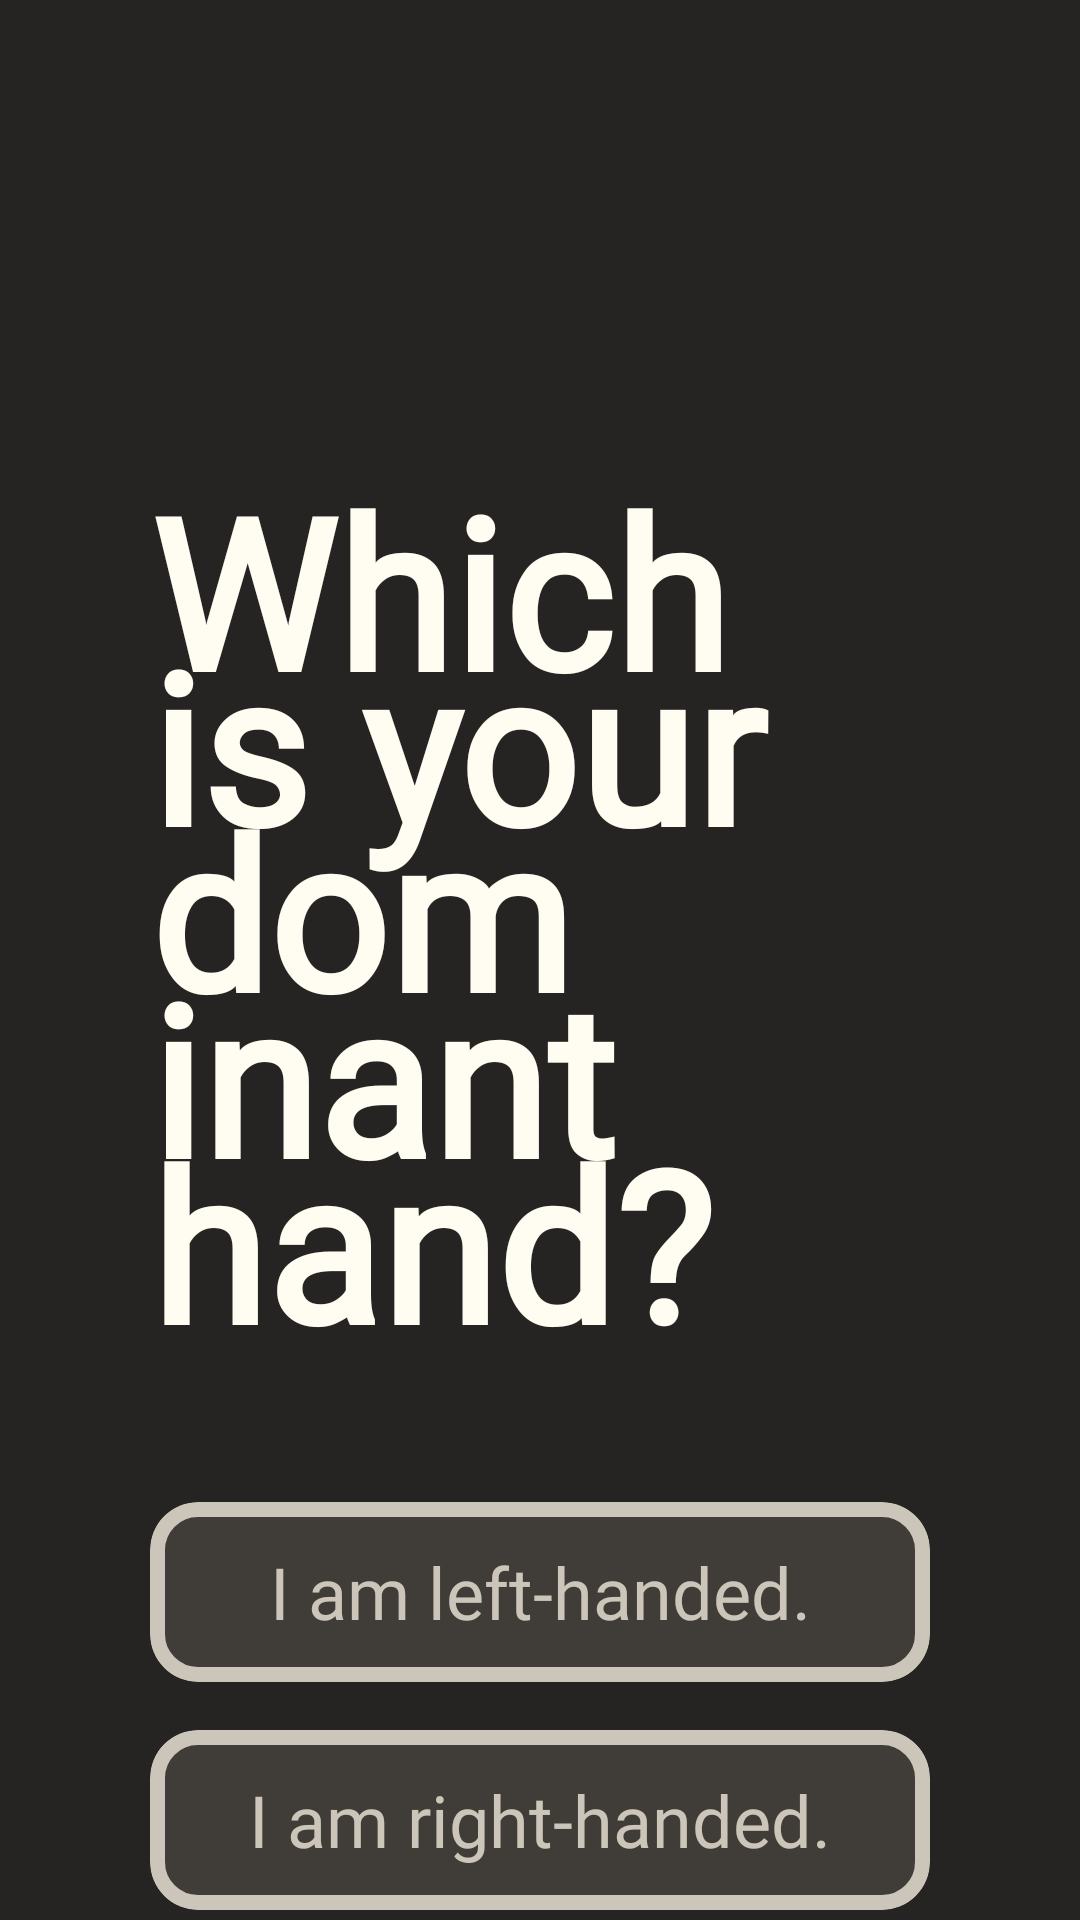

Here is an Android app screen rendered from its layout file. Give the layout XML and the strings, colors and styles it references.
<!-- AndroidManifest.xml: application theme Theme.BXR -->
<!-- res/layout/page_handedness.xml -->
<?xml version="1.0" encoding="utf-8"?>
<androidx.constraintlayout.widget.ConstraintLayout
    xmlns:android="http://schemas.android.com/apk/res/android"
    xmlns:app="http://schemas.android.com/apk/res-auto"
    android:layout_width="match_parent"
    android:layout_height="match_parent"
    android:background="@color/black">

    <TextView
        android:id="@+id/tvQuestion"
        android:layout_width="0dp"
        android:layout_height="wrap_content"
        android:text="Which is your dominant hand?"
        android:textColor="@color/white"
        android:textSize="70sp"
        android:textStyle="bold"
        android:lineSpacingMultiplier="0.6"
        android:fontFamily="@font/jersey"
        android:gravity="left"
        android:lineSpacingExtra="6dp"
        android:layout_marginTop="150dp"
        app:layout_constraintTop_toTopOf="parent"
        app:layout_constraintStart_toStartOf="@id/btnLeft"
        app:layout_constraintEnd_toEndOf="@id/btnLeft" />

    <com.google.android.material.card.MaterialCardView
        android:id="@+id/btnLeft"
        android:layout_width="260dp"
        android:layout_height="60dp"
        app:cardCornerRadius="16dp"
        app:cardBackgroundColor="@color/gray"
        app:strokeColor="@color/light_gray"
        app:strokeWidth="5dp"
        app:layout_constraintTop_toBottomOf="@id/tvQuestion"
        app:layout_constraintStart_toStartOf="parent"
        app:layout_constraintEnd_toEndOf="parent"
        android:layout_marginTop="40dp">

        <TextView
            android:id="@+id/textLeft"
            android:layout_width="match_parent"
            android:layout_height="match_parent"
            android:text="I am left-handed."
            android:textSize="24dp"
            android:gravity="center"
            android:textColor="@color/light_gray"
            android:fontFamily="@font/jersey"/>
    </com.google.android.material.card.MaterialCardView>


    <com.google.android.material.card.MaterialCardView
        android:id="@+id/btnRight"
        android:layout_width="260dp"
        android:layout_height="60dp"
        app:cardCornerRadius="16dp"
        app:cardBackgroundColor="@color/gray"
        app:strokeColor="@color/light_gray"
        app:strokeWidth="5dp"
        app:layout_constraintTop_toBottomOf="@id/btnLeft"
        app:layout_constraintStart_toStartOf="parent"
        app:layout_constraintEnd_toEndOf="parent"
        android:layout_marginTop="16dp">

        <TextView
            android:id="@+id/textRight"
            android:layout_width="match_parent"
            android:layout_height="match_parent"
            android:text="I am right-handed."
            android:textSize="24dp"
            android:gravity="center"
            android:textColor="@color/light_gray"
            android:fontFamily="@font/jersey"/>
    </com.google.android.material.card.MaterialCardView>

    <ImageButton
        android:id="@+id/btnNext"
        android:layout_width="48dp"
        android:layout_height="48dp"
        android:background="@android:color/transparent"
        android:src="@drawable/ic_back"
        android:scaleX="-1"
        android:layout_marginTop="120dp"
        app:layout_constraintEnd_toEndOf="parent"
        app:layout_constraintTop_toBottomOf="@id/btnRight"
        app:layout_constraintStart_toStartOf="@id/btnRight"/>

    <ImageButton
        android:id="@+id/btnBack"
        android:layout_width="48dp"
        android:layout_height="48dp"
        android:background="@android:color/transparent"
        android:src="@drawable/ic_back"
        android:layout_marginTop="120dp"
        app:layout_constraintStart_toStartOf="parent"
        app:layout_constraintTop_toBottomOf="@id/btnRight"
        app:layout_constraintEnd_toEndOf="@id/btnRight"/>


</androidx.constraintlayout.widget.ConstraintLayout>
<!-- resources referenced by this layout -->
<resources>
  <color name="black">#252422</color>
  <color name="gray">#403d39</color>
  <color name="light_gray">#ccc5b9</color>
  <color name="white">#FFFCF2</color>
  <!-- drawable ic_back: png bitmap (drawable, 1396 bytes) -->
  <style name="Theme.BXR" parent="Base.Theme.BXR" />
  <style name="Base.Theme.BXR" parent="Theme.Material3.DayNight.NoActionBar">
          
          
      </style>
</resources>
